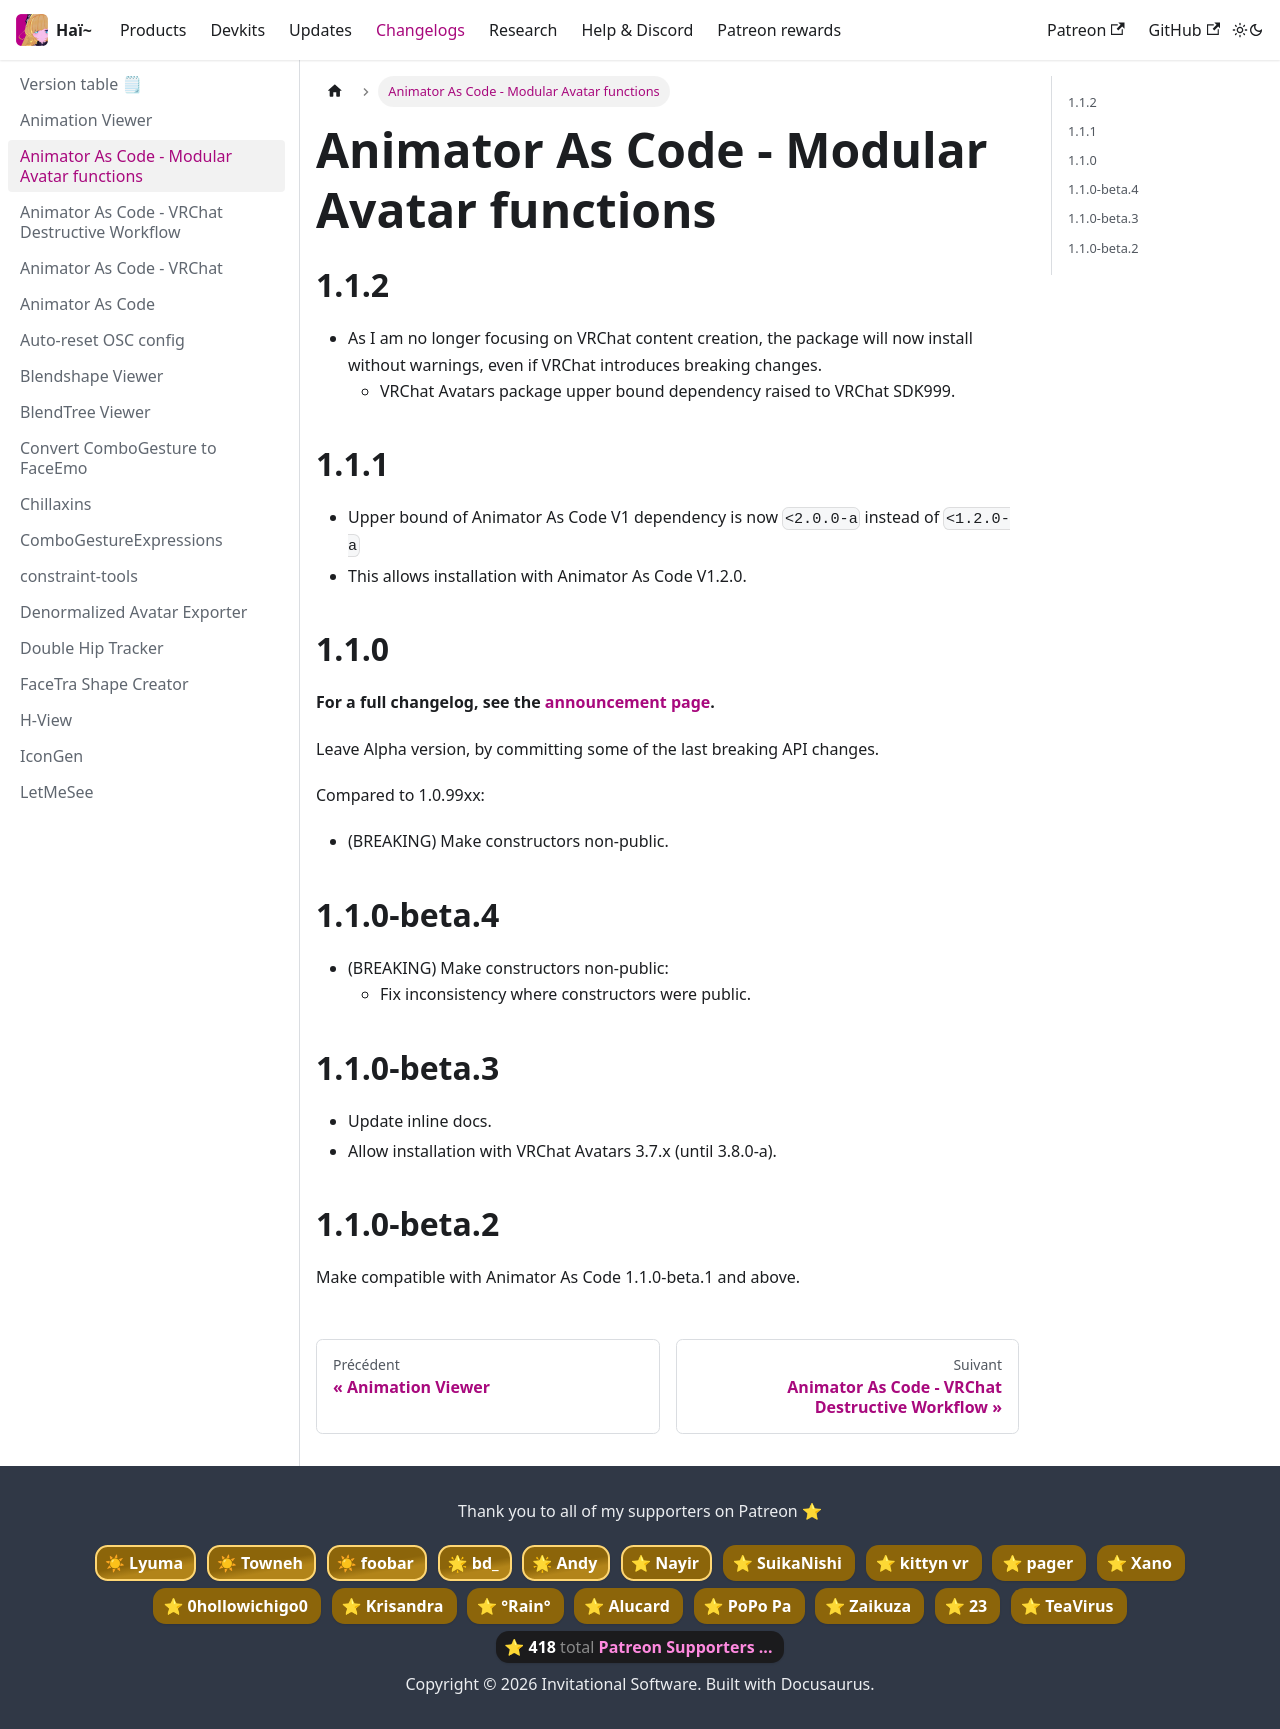

repository: hai-vr/documentation · page: fr/docs/changelogs/animator-as-code-modular-avatar.html · generator: docusaurus

---
title: Animator As Code - Modular Avatar functions
---

## 1.1.2

- As I am no longer focusing on VRChat content creation, the package will now install without warnings,
  even if VRChat introduces breaking changes.
  - VRChat Avatars package upper bound dependency raised to VRChat SDK999.

## 1.1.1

- Upper bound of Animator As Code V1 dependency is now `<2.0.0-a` instead of `<1.2.0-a`
- This allows installation with Animator As Code V1.2.0.

## 1.1.0

**For a full changelog, see the [announcement page](/updates/2024/08/21/p0).**

Leave Alpha version, by committing some of the last breaking API changes.

Compared to 1.0.99xx:
- (BREAKING) Make constructors non-public.

## 1.1.0-beta.4

- (BREAKING) Make constructors non-public:
  - Fix inconsistency where constructors were public.

## 1.1.0-beta.3

- Update inline docs.
- Allow installation with VRChat Avatars 3.7.x (until 3.8.0-a).

## 1.1.0-beta.2

Make compatible with Animator As Code 1.1.0-beta.1 and above.
